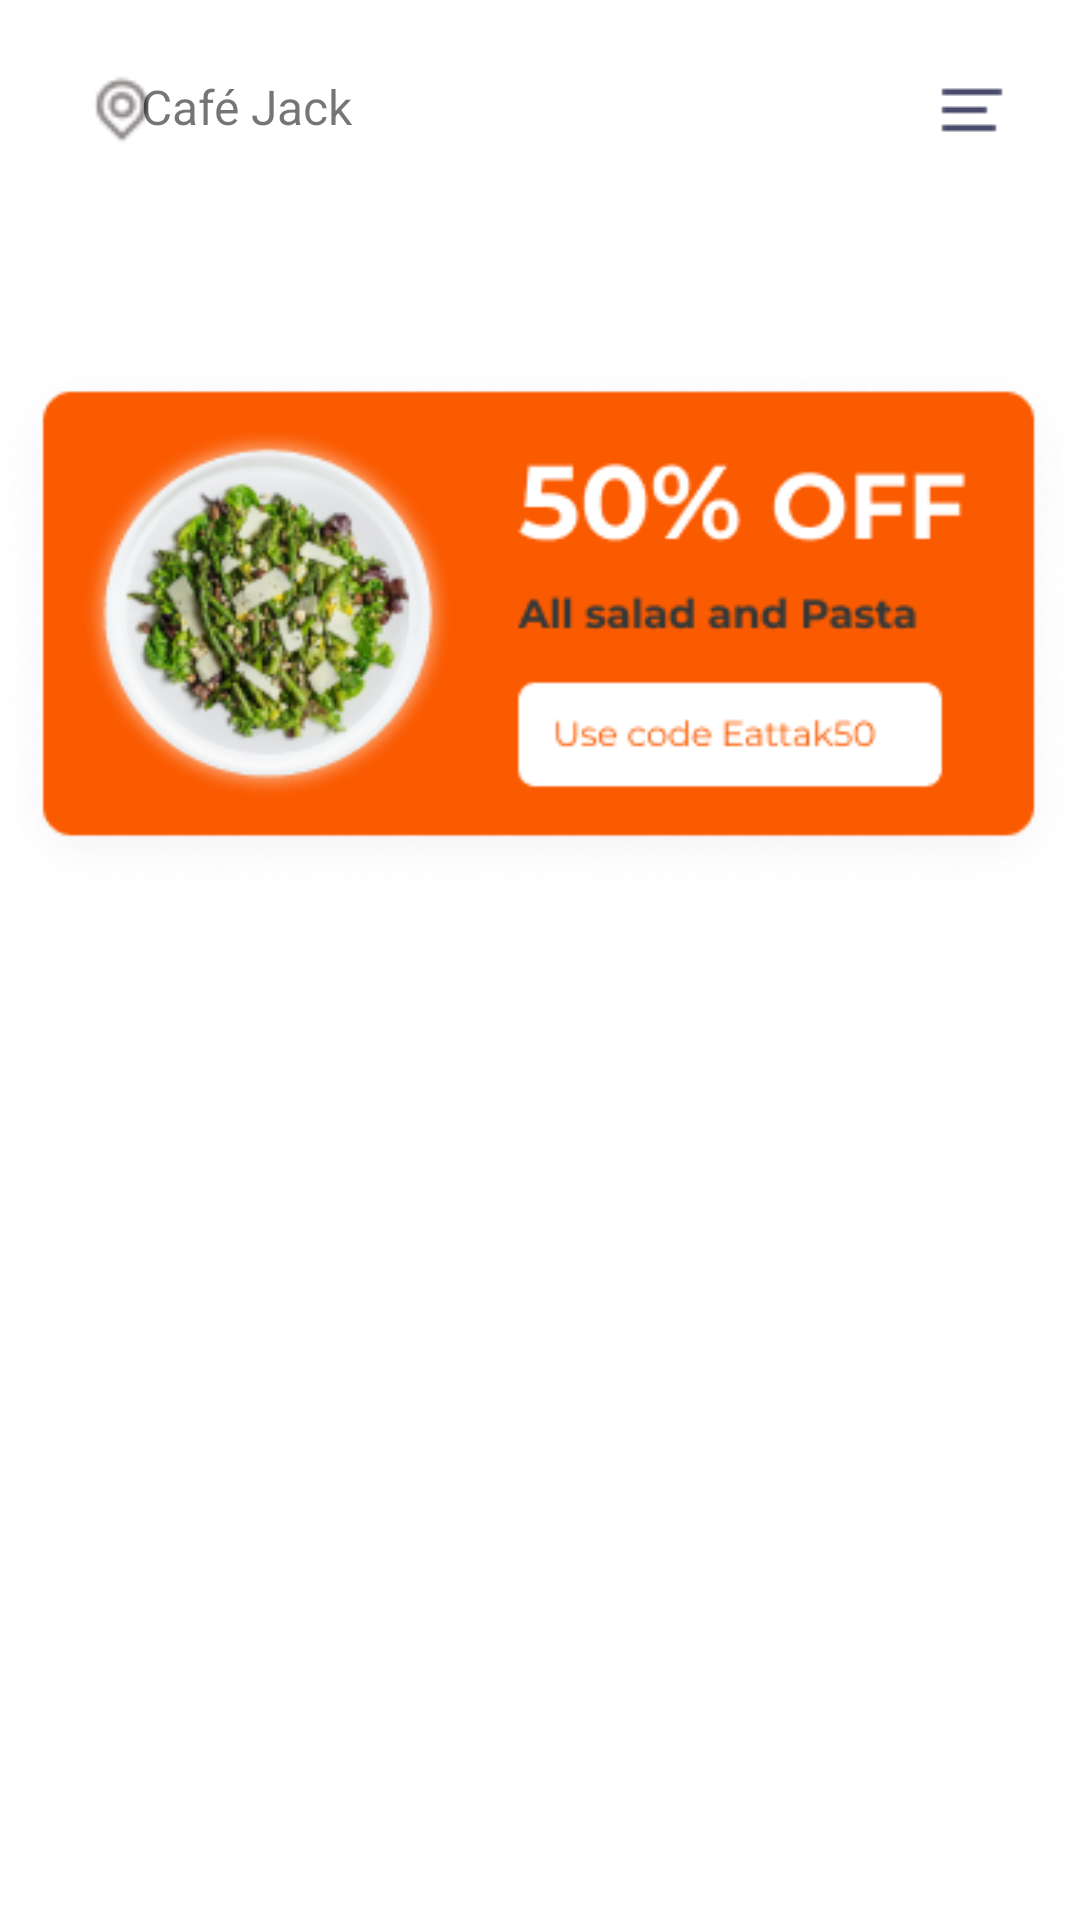

Produce the Android XML layout that renders to this screen, including the resource entries it uses.
<!-- AndroidManifest.xml: application theme Theme.FoodOrederApp -->
<!-- res/layout/activity_home_active_order.xml -->
<?xml version="1.0" encoding="utf-8"?>
<androidx.constraintlayout.widget.ConstraintLayout xmlns:android="http://schemas.android.com/apk/res/android"
    xmlns:app="http://schemas.android.com/apk/res-auto"
    xmlns:tools="http://schemas.android.com/tools"
    android:layout_width="match_parent"
    android:layout_height="match_parent"
    tools:context=".Home_Active_Order">
    <ImageView
        android:id="@+id/imageview1"
        android:layout_width="24dp"
        android:layout_height="24dp"
        android:layout_marginStart="24dp"
        android:src="@drawable/location_icon"
        app:layout_constraintBottom_toBottomOf="parent"
        app:layout_constraintEnd_toEndOf="parent"
        app:layout_constraintHorizontal_bias="0.015"
        app:layout_constraintStart_toStartOf="parent"
        app:layout_constraintTop_toTopOf="parent"
        app:layout_constraintVertical_bias="0.04" />

    <TextView
        android:id="@+id/tv1"
        android:layout_width="75dp"
        android:layout_height="24dp"
        android:text="Café Jack"
        android:textSize="16dp"
        app:layout_constraintBottom_toBottomOf="parent"
        app:layout_constraintEnd_toEndOf="parent"
        app:layout_constraintHorizontal_bias="0.165"
        app:layout_constraintStart_toStartOf="parent"
        app:layout_constraintTop_toTopOf="parent"
        app:layout_constraintVertical_bias="0.04" />

    <ImageView
        android:id="@+id/imageview2"
        android:layout_width="24dp"
        android:layout_height="24dp"
        android:layout_marginEnd="24dp"
        android:src="@drawable/menu_icon"
        app:layout_constraintBottom_toBottomOf="parent"
        app:layout_constraintEnd_toEndOf="parent"
        app:layout_constraintHorizontal_bias="1.0"
        app:layout_constraintTop_toTopOf="parent"
        app:layout_constraintVertical_bias="0.04" />

    <TextView
        android:id="@+id/tv2"
        android:layout_width="350dp"
        android:layout_height="60dp"
        android:layout_marginStart="24dp"
        android:textSize="22dp"
        android:fontFamily="sans-serif"
        app:layout_constraintBottom_toBottomOf="parent"
        app:layout_constraintEnd_toEndOf="parent"
        app:layout_constraintHorizontal_bias="0.1"
        app:layout_constraintStart_toStartOf="parent"
        app:layout_constraintTop_toTopOf="parent"
        app:layout_constraintVertical_bias="0.09" />

    <ImageView
        android:id="@+id/imageview3"
        android:layout_width="match_parent"
        android:layout_height="wrap_content"
        android:src="@drawable/promotion"
        app:layout_constraintBottom_toBottomOf="parent"
        app:layout_constraintEnd_toEndOf="parent"
        app:layout_constraintHorizontal_bias="1.0"
        app:layout_constraintStart_toStartOf="parent"
        app:layout_constraintTop_toBottomOf="@+id/tv2"
        app:layout_constraintVertical_bias="0.0" />

    <TextView
        android:id="@+id/tv3"
        android:layout_width="350dp"
        android:layout_height="60dp"
        android:layout_marginStart="24dp"
        android:fontFamily="sans-serif"
        android:textSize="16dp"
        app:layout_constraintBottom_toBottomOf="parent"
        app:layout_constraintEnd_toEndOf="parent"
        app:layout_constraintHorizontal_bias="0.351"
        app:layout_constraintStart_toStartOf="parent"
        app:layout_constraintTop_toTopOf="parent"
        app:layout_constraintVertical_bias="0.429" />

    <androidx.recyclerview.widget.RecyclerView
        android:id="@+id/recycleview"
        android:layout_width="match_parent"
        android:layout_height="0dp"
        app:layout_constraintBottom_toBottomOf="parent"
        app:layout_constraintEnd_toEndOf="parent"
        app:layout_constraintHorizontal_bias="0.0"
        app:layout_constraintStart_toStartOf="parent"
        app:layout_constraintTop_toBottomOf="@+id/imageview3"
        app:layout_constraintVertical_bias="0.0" />

    <TextView
        android:id="@+id/tv4"
        android:layout_width="137dp"
        android:layout_height="26dp"
        android:layout_marginStart="24dp"
        android:fontFamily="sans-serif"
        android:textSize="16dp"
        app:layout_constraintBottom_toBottomOf="parent"
        app:layout_constraintEnd_toEndOf="parent"
        app:layout_constraintHorizontal_bias="0.04"
        app:layout_constraintStart_toStartOf="parent"
        app:layout_constraintTop_toTopOf="parent"
        app:layout_constraintVertical_bias="0.73" />
    <androidx.recyclerview.widget.RecyclerView
        android:id="@+id/recycleview2"
        android:layout_width="match_parent"
        android:layout_height="wrap_content"
        app:layout_constraintBottom_toBottomOf="parent"
        app:layout_constraintEnd_toEndOf="parent"
        app:layout_constraintHorizontal_bias="0.0"
        app:layout_constraintStart_toStartOf="parent"
        app:layout_constraintTop_toBottomOf="@+id/imageview3"
        app:layout_constraintVertical_bias="1" />


</androidx.constraintlayout.widget.ConstraintLayout>
<!-- resources referenced by this layout -->
<resources>
  <!-- drawable location_icon: png bitmap (drawable-v24, 601 bytes) -->
  <!-- drawable menu_icon: png bitmap (drawable-v24, 191 bytes) -->
  <!-- drawable promotion: png bitmap (drawable, 51037 bytes) -->
  <style name="Theme.FoodOrederApp" parent="Theme.MaterialComponents.DayNight.DarkActionBar">
          
          <item name="colorPrimary">@color/purple_500</item>
          <item name="colorPrimaryVariant">@color/orange2</item>
          <item name="colorOnPrimary">@color/white</item>
          
          <item name="colorSecondary">@color/teal_200</item>
          <item name="colorSecondaryVariant">@color/teal_700</item>
          <item name="colorOnSecondary">@color/black</item>
          
          <item name="android:statusBarColor" tools:targetApi="l">?attr/colorPrimaryVariant</item>
          
      </style>
  <color name="purple_500">#FF6200EE</color>
  <color name="orange2">#FB7448</color>
  <color name="white">#FFFFFFFF</color>
  <color name="teal_200">#FF03DAC5</color>
  <color name="teal_700">#FF018786</color>
  <color name="black">#FF000000</color>
</resources>
